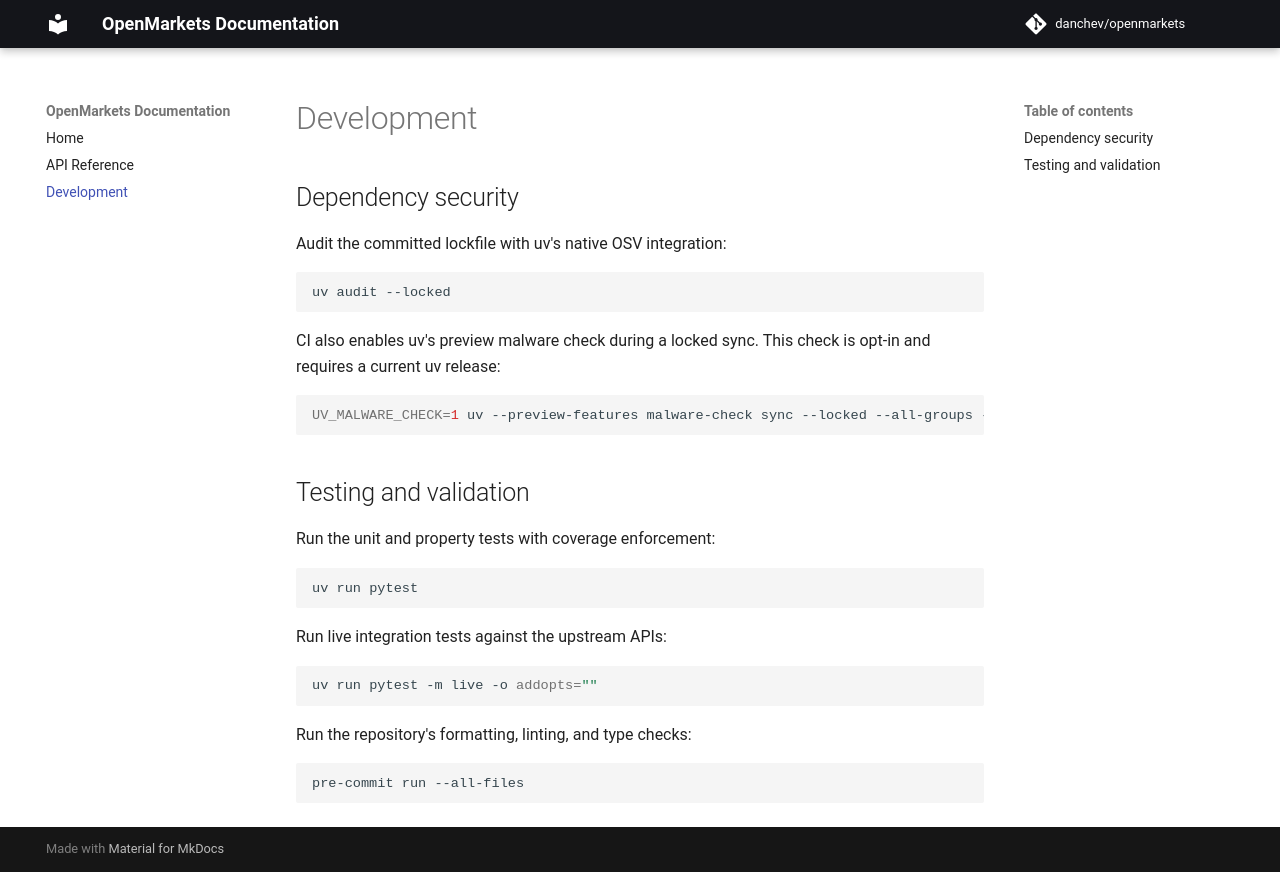

repository: danchev/openmarkets · page: development/index.html · generator: mkdocs

# Development

## Dependency security

Audit the committed lockfile with uv's native OSV integration:

```bash
uv audit --locked
```

CI also enables uv's preview malware check during a locked sync. This check is
opt-in and requires a current uv release:

```bash
UV_MALWARE_CHECK=1 uv --preview-features malware-check sync --locked --all-groups --all-extras
```

## Testing and validation

Run the unit and property tests with coverage enforcement:

```bash
uv run pytest
```

Run live integration tests against the upstream APIs:

```bash
uv run pytest -m live -o addopts=""
```

Run the repository's formatting, linting, and type checks:

```bash
pre-commit run --all-files
```
